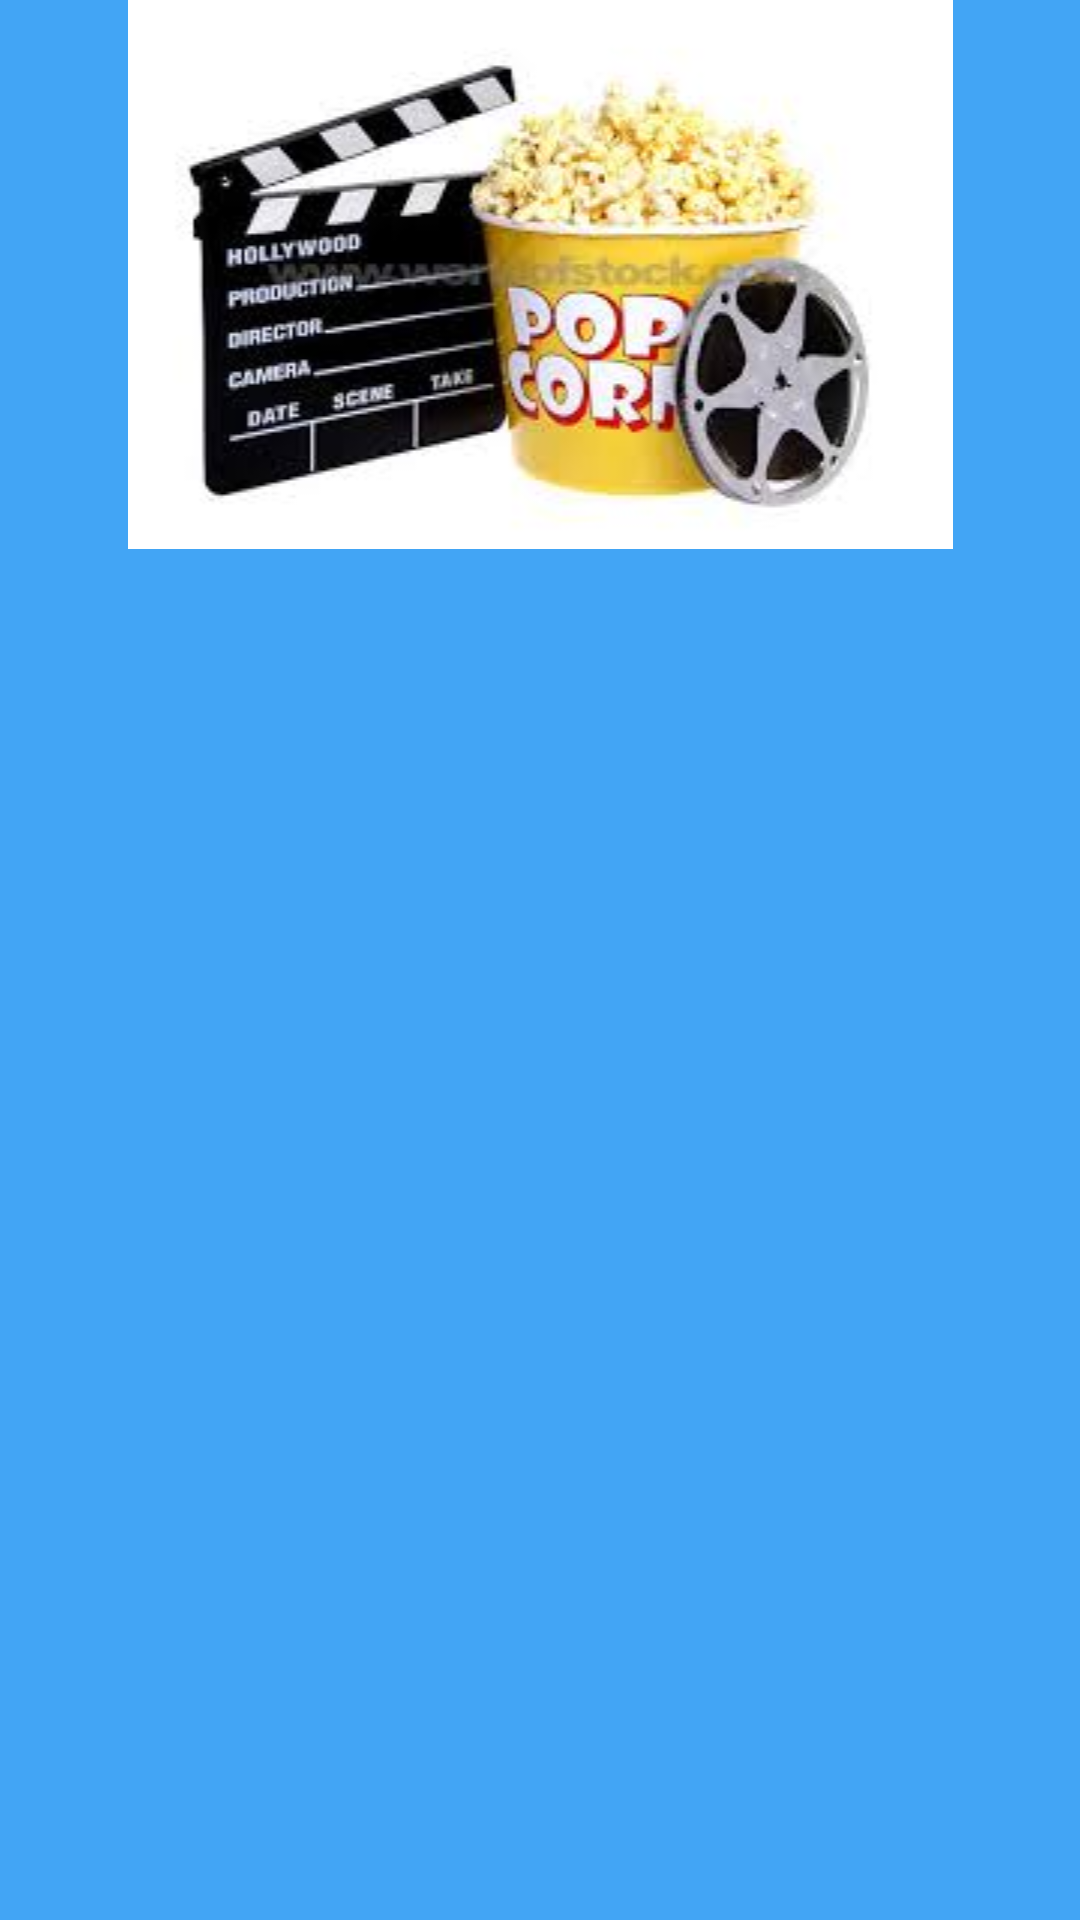

This screen was rendered from an Android layout file. Write that file and the resources it references.
<!-- AndroidManifest.xml: application theme AppTheme -->
<!-- res/layout/fragment_navigation.xml -->
<RelativeLayout xmlns:android="http://schemas.android.com/apk/res/android"
    xmlns:tools="http://schemas.android.com/tools"
    android:layout_width="280dp"
    android:layout_height="match_parent"
    android:id="@+id/navigation_fragment"
    android:background="#42A5F5"
    tools:context="com.example.daniel.note.NavigationFragment">

    <ImageView
        android:layout_width="match_parent"
        android:layout_height="wrap_content"
        android:id="@+id/header"
        android:src="@drawable/movie_photo"/>


    <android.support.v7.widget.RecyclerView
        android:layout_width="match_parent"
        android:layout_below="@id/header"
        android:id="@+id/RecyclerFragment"
        android:layout_height="wrap_content">

    </android.support.v7.widget.RecyclerView>


</RelativeLayout>
<!-- resources referenced by this layout -->
<resources>
  <!-- drawable movie_photo: jpg bitmap (drawable, 9346 bytes) -->
  <style name="AppTheme" parent="Theme.AppCompat.Light.NoActionBar">
          
      </style>
</resources>
